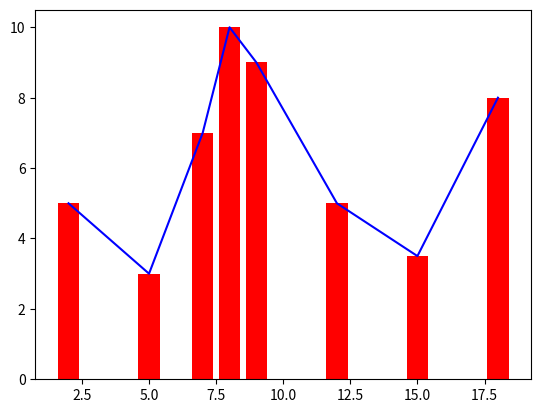

This chart was generated by the following Python code:
from matplotlib import pyplot as plt
 
y = [5, 3, 7, 10, 9, 5, 3.5, 8]
x = [2,5,7,8,9,12,15,18]
plt.plot(x, y, color="blue")
plt.bar(x, y, color="red")
plt.show()
